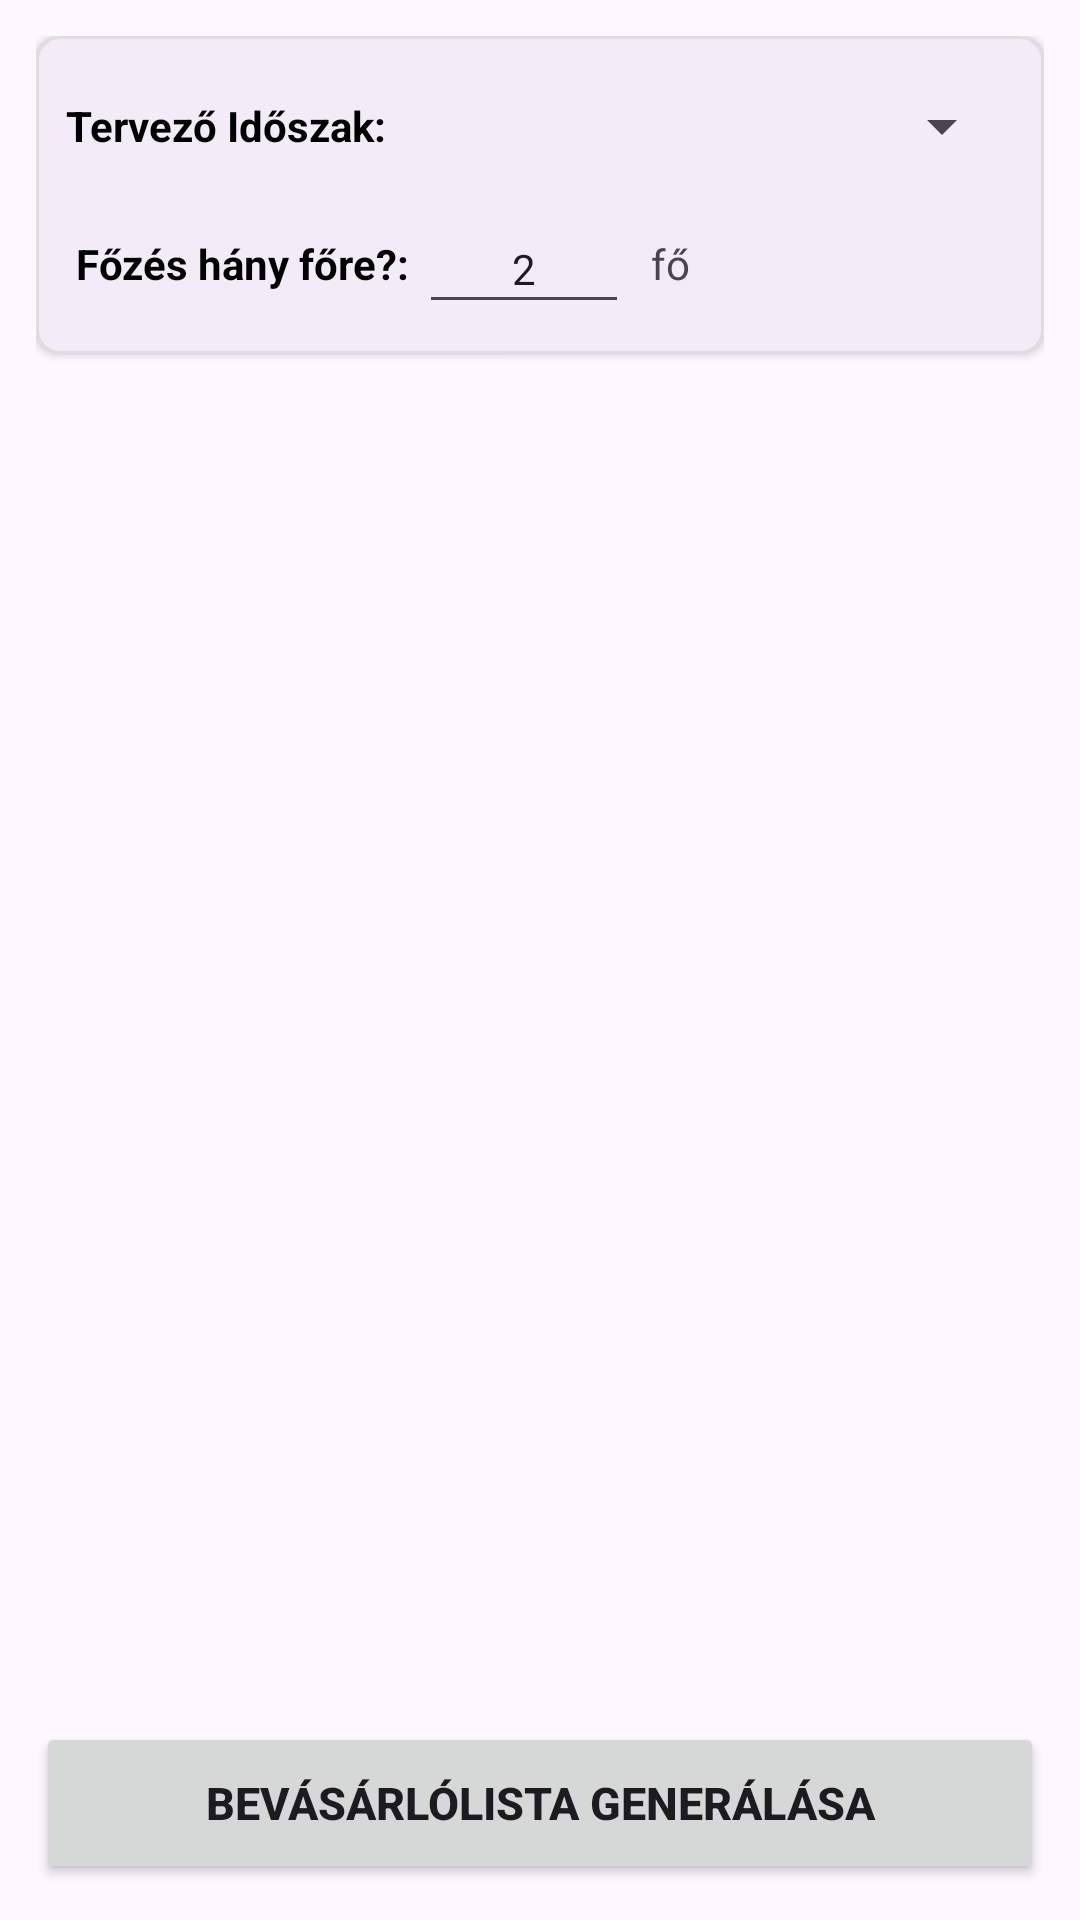

The Android layout XML behind this screen, and the referenced resources:
<!-- AndroidManifest.xml: application theme Theme.Androidalk -->
<!-- res/layout/fragment_planner.xml -->
<?xml version="1.0" encoding="utf-8"?>
<androidx.constraintlayout.widget.ConstraintLayout
    xmlns:android="http://schemas.android.com/apk/res/android"
    xmlns:app="http://schemas.android.com/apk/res-auto"
    android:layout_width="match_parent"
    android:layout_height="match_parent"
    android:padding="12dp">

    <com.google.android.material.card.MaterialCardView
        android:id="@+id/cardHeader"
        android:layout_width="match_parent"
        android:layout_height="wrap_content"
        app:cardCornerRadius="8dp"
        app:cardElevation="2dp"
        app:strokeWidth="1dp"
        app:strokeColor="#DDDDDD"
        app:layout_constraintTop_toTopOf="parent">

        <LinearLayout
            android:layout_width="match_parent"
            android:layout_height="wrap_content"
            android:orientation="vertical"
            android:padding="10dp">

            <LinearLayout
                android:layout_width="match_parent"
                android:layout_height="wrap_content"
                android:orientation="horizontal"
                android:gravity="center_vertical">

                <TextView
                    android:layout_width="wrap_content"
                    android:layout_height="wrap_content"
                    android:text="Tervező Időszak: "
                    android:textSize="14sp"
                    android:textStyle="bold"
                    android:textColor="@color/black" />

                <Spinner
                    android:id="@+id/spPeriod"
                    android:layout_width="0dp"
                    android:layout_height="40dp"
                    android:layout_weight="1" />
            </LinearLayout>

            <LinearLayout
                android:layout_width="match_parent"
                android:layout_height="wrap_content"
                android:orientation="horizontal"
                android:gravity="center_vertical"
                android:layout_marginTop="6dp">

                <TextView
                    android:layout_width="wrap_content"
                    android:layout_height="wrap_content"
                    android:text=" Főzés hány főre?: "
                    android:textSize="14sp"
                    android:textStyle="bold"
                    android:textColor="@color/black" />

                <EditText
                    android:id="@+id/etPortions"
                    android:layout_width="70dp"
                    android:layout_height="40dp"
                    android:inputType="number"
                    android:text="2"
                    android:gravity="center"
                    android:textSize="14sp" />

                <TextView
                    android:layout_width="wrap_content"
                    android:layout_height="wrap_content"
                    android:text=" fő"
                    android:textSize="14sp"
                    android:layout_marginStart="4dp" />
            </LinearLayout>
        </LinearLayout>
    </com.google.android.material.card.MaterialCardView>

    <androidx.recyclerview.widget.RecyclerView
        android:id="@+id/rvDays"
        android:layout_width="match_parent"
        android:layout_height="0dp"
        android:layout_marginTop="8dp"
        android:layout_marginBottom="8dp"
        app:layout_constraintTop_toBottomOf="@id/cardHeader"
        app:layout_constraintBottom_toTopOf="@id/btnGenerateList" />

    <Button
        android:id="@+id/btnGenerateList"
        android:layout_width="match_parent"
        android:layout_height="54dp"
        android:text="BEVÁSÁRLÓLISTA GENERÁLÁSA"
        android:textSize="15sp"
        android:textStyle="bold"
        app:layout_constraintBottom_toBottomOf="parent" />

</androidx.constraintlayout.widget.ConstraintLayout>
<!-- resources referenced by this layout -->
<resources>
  <style name="Theme.Androidalk" parent="Base.Theme.Androidalk" />
  <style name="Base.Theme.Androidalk" parent="Theme.Material3.DayNight.NoActionBar" />
  <!-- not gathered from this repository: default colours our renderer supplied (Android Studio template values) -->
  <color name="black">#FF000000</color>
</resources>
